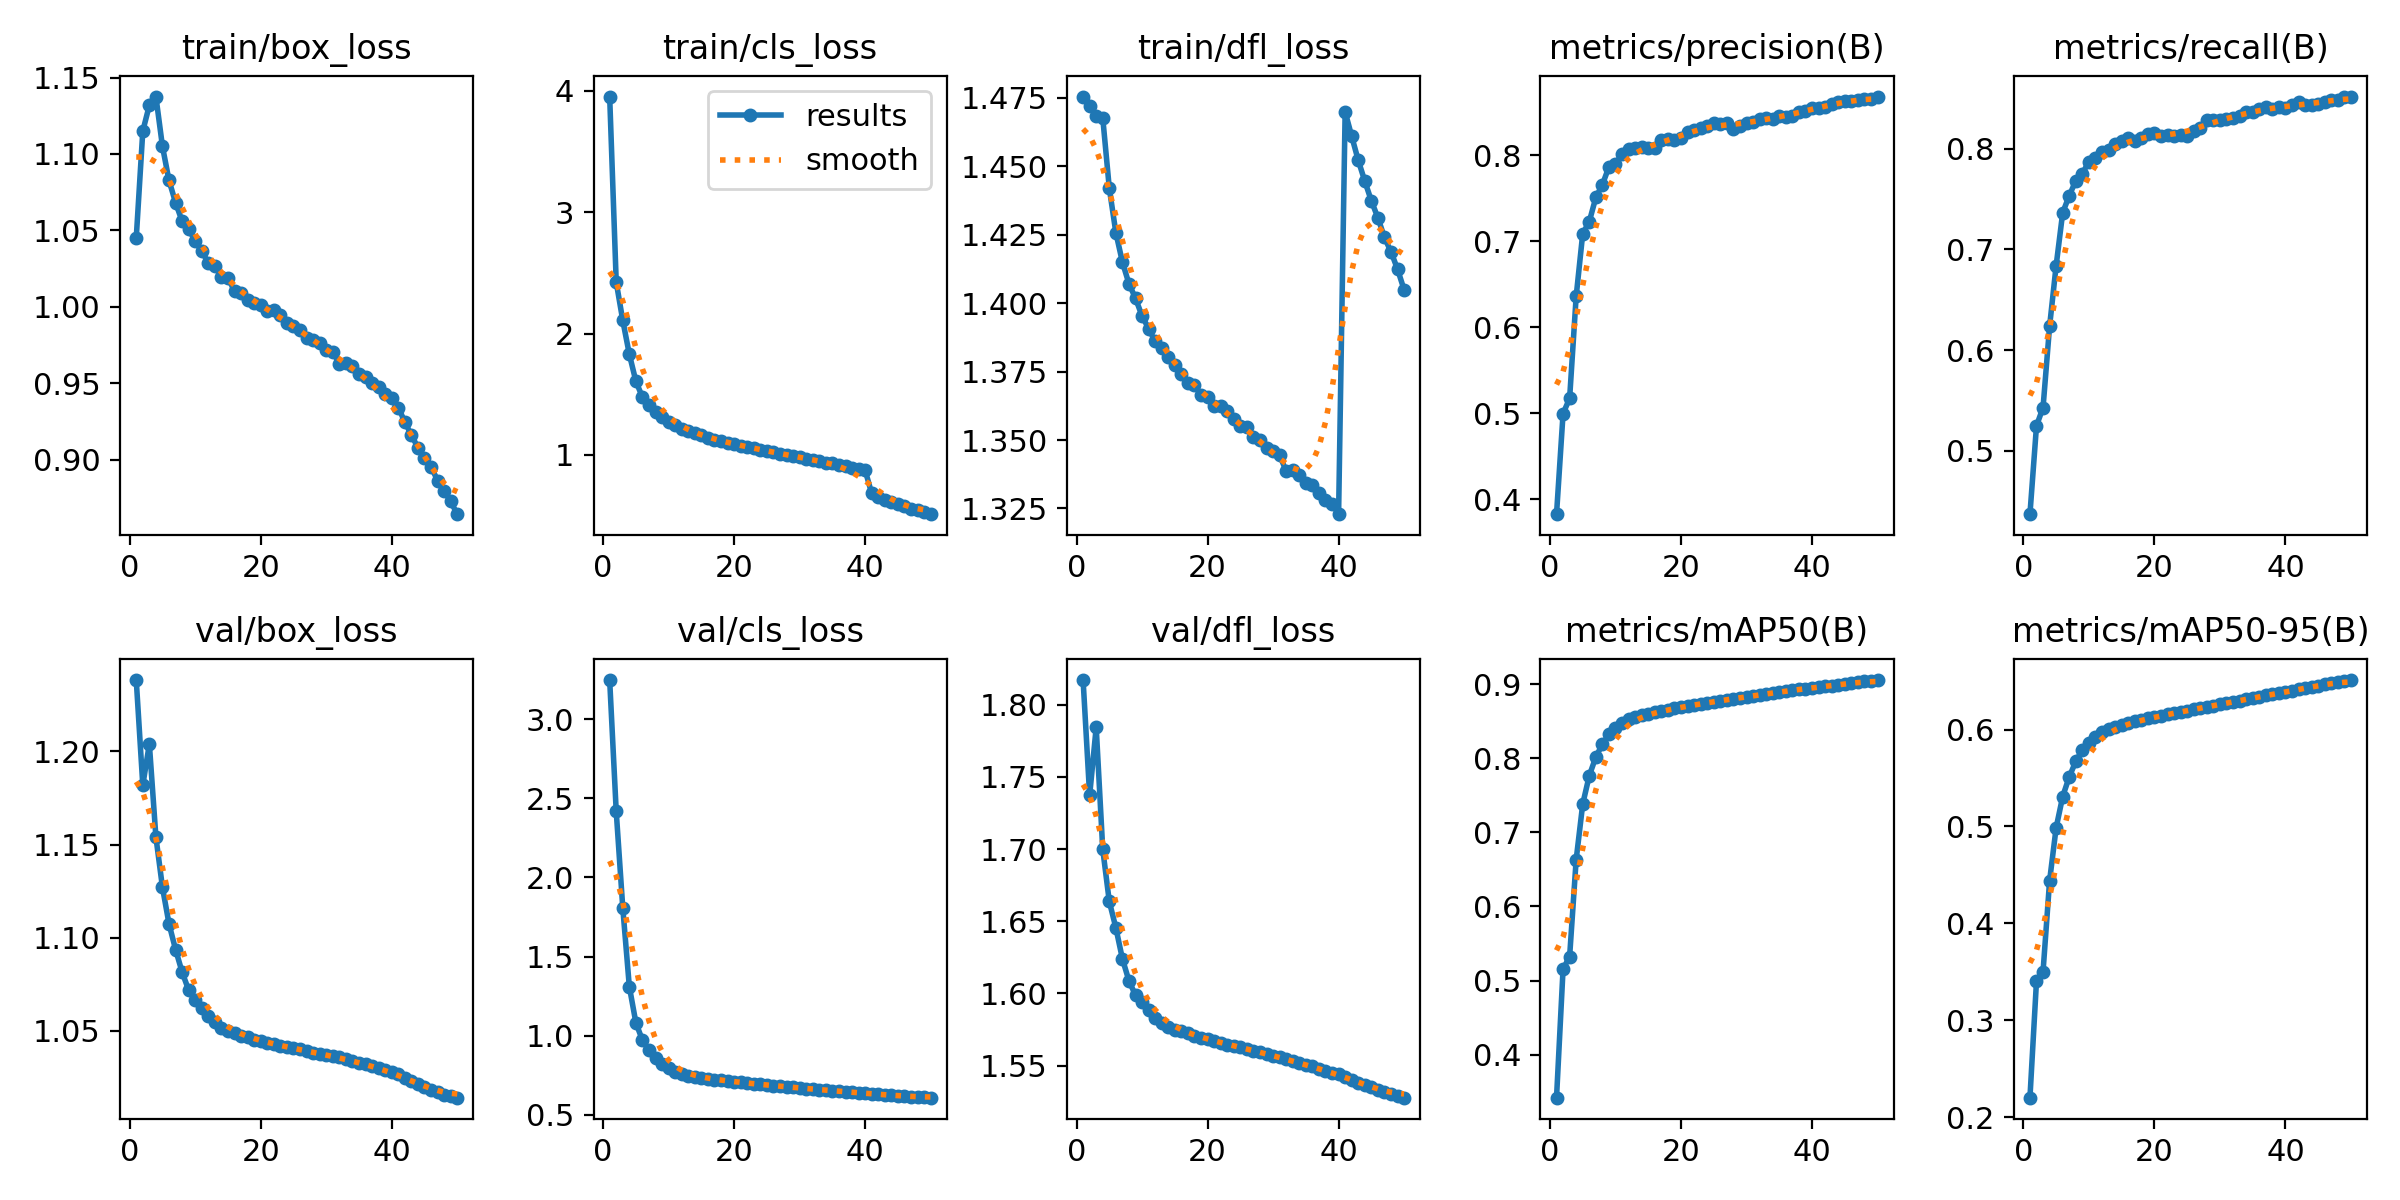

The file beside this chart, header and first rows:
epoch, train/box_loss, train/cls_loss, train/dfl_loss, metrics/precision(B), metrics/recall(B), metrics/mAP50(B), metrics/mAP50-95(B), val/box_loss, val/cls_loss, val/dfl_loss, lr/pg0, lr/pg1, lr/pg2
1, 1.045, 3.953, 1.476, 0.3827, 0.4372, 0.3419, 0.2202, 1.238, 3.246, 1.817, 0.003332, 0.003332, 0.003332
2, 1.115, 2.424, 1.472, 0.4997, 0.5249, 0.5155, 0.3406, 1.182, 2.417, 1.737, 0.006533, 0.006533, 0.006533
3, 1.132, 2.108, 1.468, 0.5173, 0.5431, 0.5324, 0.3502, 1.204, 1.808, 1.784, 0.009602, 0.009602, 0.009602
4, 1.138, 1.829, 1.468, 0.6359, 0.6237, 0.6633, 0.4439, 1.154, 1.31, 1.7, 0.009406, 0.009406, 0.009406
5, 1.105, 1.607, 1.442, 0.7088, 0.6839, 0.7383, 0.4987, 1.127, 1.083, 1.664, 0.009208, 0.009208, 0.009208
6, 1.083, 1.475, 1.426, 0.7228, 0.7364, 0.7766, 0.5309, 1.107, 0.9715, 1.645, 0.00901, 0.00901, 0.00901
7, 1.068, 1.408, 1.415, 0.7509, 0.7533, 0.8018, 0.5513, 1.094, 0.9079, 1.624, 0.008812, 0.008812, 0.008812
8, 1.056, 1.35, 1.407, 0.7657, 0.7681, 0.8191, 0.5671, 1.082, 0.8568, 1.609, 0.008614, 0.008614, 0.008614
9, 1.051, 1.308, 1.402, 0.7864, 0.7752, 0.8323, 0.5791, 1.072, 0.8222, 1.599, 0.008416, 0.008416, 0.008416
10, 1.043, 1.271, 1.395, 0.7901, 0.7871, 0.8409, 0.586, 1.067, 0.795, 1.594, 0.008218, 0.008218, 0.008218
11, 1.036, 1.242, 1.391, 0.8011, 0.7904, 0.848, 0.5923, 1.062, 0.774, 1.589, 0.00802, 0.00802, 0.00802
12, 1.029, 1.216, 1.386, 0.8068, 0.7968, 0.8528, 0.597, 1.058, 0.7609, 1.583, 0.007822, 0.007822, 0.007822
13, 1.026, 1.194, 1.384, 0.8081, 0.7983, 0.8556, 0.6002, 1.055, 0.7487, 1.579, 0.007624, 0.007624, 0.007624
14, 1.02, 1.177, 1.38, 0.8092, 0.805, 0.8582, 0.6025, 1.052, 0.7402, 1.577, 0.007426, 0.007426, 0.007426
15, 1.019, 1.16, 1.377, 0.8086, 0.8072, 0.8602, 0.6042, 1.05, 0.7337, 1.575, 0.007228, 0.007228, 0.007228
16, 1.01, 1.136, 1.374, 0.808, 0.8105, 0.8621, 0.607, 1.049, 0.728, 1.574, 0.00703, 0.00703, 0.00703
17, 1.009, 1.126, 1.371, 0.8174, 0.8074, 0.8638, 0.6083, 1.048, 0.7235, 1.572, 0.006832, 0.006832, 0.006832
18, 1.004, 1.111, 1.37, 0.8194, 0.8103, 0.8658, 0.6101, 1.046, 0.7189, 1.571, 0.006634, 0.006634, 0.006634
19, 1.003, 1.1, 1.367, 0.8174, 0.8148, 0.8673, 0.6115, 1.045, 0.7142, 1.569, 0.006436, 0.006436, 0.006436
20, 1.001, 1.089, 1.366, 0.8205, 0.8156, 0.8687, 0.6125, 1.045, 0.7098, 1.568, 0.006238, 0.006238, 0.006238
21, 0.9969, 1.076, 1.362, 0.8271, 0.8124, 0.8704, 0.614, 1.044, 0.7057, 1.567, 0.00604, 0.00604, 0.00604
22, 0.9976, 1.064, 1.363, 0.8299, 0.8134, 0.8724, 0.6157, 1.043, 0.7012, 1.566, 0.005842, 0.005842, 0.005842
23, 0.9943, 1.056, 1.361, 0.8322, 0.812, 0.8736, 0.617, 1.042, 0.697, 1.565, 0.005644, 0.005644, 0.005644
24, 0.9894, 1.039, 1.358, 0.8339, 0.8134, 0.8753, 0.6182, 1.041, 0.6924, 1.564, 0.005446, 0.005446, 0.005446
25, 0.9874, 1.032, 1.355, 0.8378, 0.8125, 0.8764, 0.6195, 1.041, 0.6887, 1.563, 0.005248, 0.005248, 0.005248
26, 0.9848, 1.022, 1.355, 0.8365, 0.8177, 0.8779, 0.6208, 1.04, 0.685, 1.562, 0.00505, 0.00505, 0.00505
27, 0.9799, 1.011, 1.351, 0.8372, 0.8201, 0.8794, 0.6223, 1.039, 0.6813, 1.56, 0.004852, 0.004852, 0.004852
28, 0.9784, 1.002, 1.35, 0.8309, 0.8283, 0.8805, 0.6233, 1.038, 0.6775, 1.559, 0.004654, 0.004654, 0.004654
29, 0.9765, 0.9907, 1.347, 0.8343, 0.8285, 0.8815, 0.6245, 1.038, 0.6739, 1.558, 0.004456, 0.004456, 0.004456
30, 0.972, 0.9788, 1.346, 0.8373, 0.8281, 0.8827, 0.6259, 1.037, 0.6709, 1.557, 0.004258, 0.004258, 0.004258
31, 0.9707, 0.9684, 1.345, 0.8385, 0.8298, 0.8843, 0.6272, 1.036, 0.6669, 1.556, 0.00406, 0.00406, 0.00406
32, 0.9626, 0.9568, 1.339, 0.8416, 0.83, 0.8858, 0.6285, 1.036, 0.6633, 1.555, 0.003862, 0.003862, 0.003862
33, 0.9635, 0.9497, 1.339, 0.8428, 0.8328, 0.8869, 0.6298, 1.035, 0.6598, 1.553, 0.003664, 0.003664, 0.003664
34, 0.961, 0.9348, 1.337, 0.8425, 0.8366, 0.8884, 0.6312, 1.034, 0.6566, 1.552, 0.003466, 0.003466, 0.003466
35, 0.9562, 0.9323, 1.334, 0.8451, 0.8365, 0.8898, 0.6325, 1.033, 0.6532, 1.551, 0.003268, 0.003268, 0.003268
36, 0.9541, 0.9172, 1.333, 0.8446, 0.8392, 0.8909, 0.6337, 1.032, 0.6498, 1.549, 0.00307, 0.00307, 0.00307
37, 0.95, 0.9081, 1.331, 0.8458, 0.8412, 0.892, 0.6352, 1.031, 0.6464, 1.548, 0.002872, 0.002872, 0.002872
38, 0.9472, 0.8948, 1.328, 0.8503, 0.8394, 0.8932, 0.6363, 1.03, 0.6433, 1.546, 0.002674, 0.002674, 0.002674
39, 0.9429, 0.8831, 1.327, 0.8515, 0.841, 0.8939, 0.6375, 1.029, 0.64, 1.545, 0.002476, 0.002476, 0.002476
40, 0.9405, 0.872, 1.323, 0.8549, 0.8403, 0.895, 0.6386, 1.028, 0.6368, 1.544, 0.002278, 0.002278, 0.002278
41, 0.9341, 0.6813, 1.47, 0.8553, 0.8432, 0.8958, 0.6397, 1.027, 0.634, 1.542, 0.00208, 0.00208, 0.00208
42, 0.9246, 0.6531, 1.461, 0.8558, 0.8459, 0.8973, 0.6414, 1.025, 0.6307, 1.54, 0.001882, 0.001882, 0.001882
43, 0.916, 0.6271, 1.452, 0.8596, 0.8436, 0.8981, 0.6426, 1.023, 0.6271, 1.538, 0.001684, 0.001684, 0.001684
44, 0.9078, 0.61, 1.445, 0.8621, 0.8431, 0.8991, 0.6439, 1.022, 0.6241, 1.537, 0.001486, 0.001486, 0.001486
45, 0.9009, 0.593, 1.437, 0.8625, 0.8445, 0.9003, 0.6451, 1.02, 0.6211, 1.535, 0.001288, 0.001288, 0.001288
46, 0.8953, 0.5764, 1.431, 0.8636, 0.8465, 0.9016, 0.6467, 1.018, 0.6183, 1.533, 0.00109, 0.00109, 0.00109
47, 0.8863, 0.5567, 1.424, 0.8648, 0.8482, 0.9028, 0.6482, 1.017, 0.6158, 1.532, 0.000892, 0.000892, 0.000892
48, 0.8795, 0.5434, 1.419, 0.8659, 0.8481, 0.9038, 0.6494, 1.016, 0.6134, 1.53, 0.000694, 0.000694, 0.000694
49, 0.8726, 0.526, 1.412, 0.8653, 0.8514, 0.9047, 0.6502, 1.015, 0.6111, 1.529, 0.000496, 0.000496, 0.000496
50, 0.8643, 0.5108, 1.405, 0.8683, 0.8517, 0.9057, 0.6511, 1.014, 0.6091, 1.528, 0.000298, 0.000298, 0.000298
